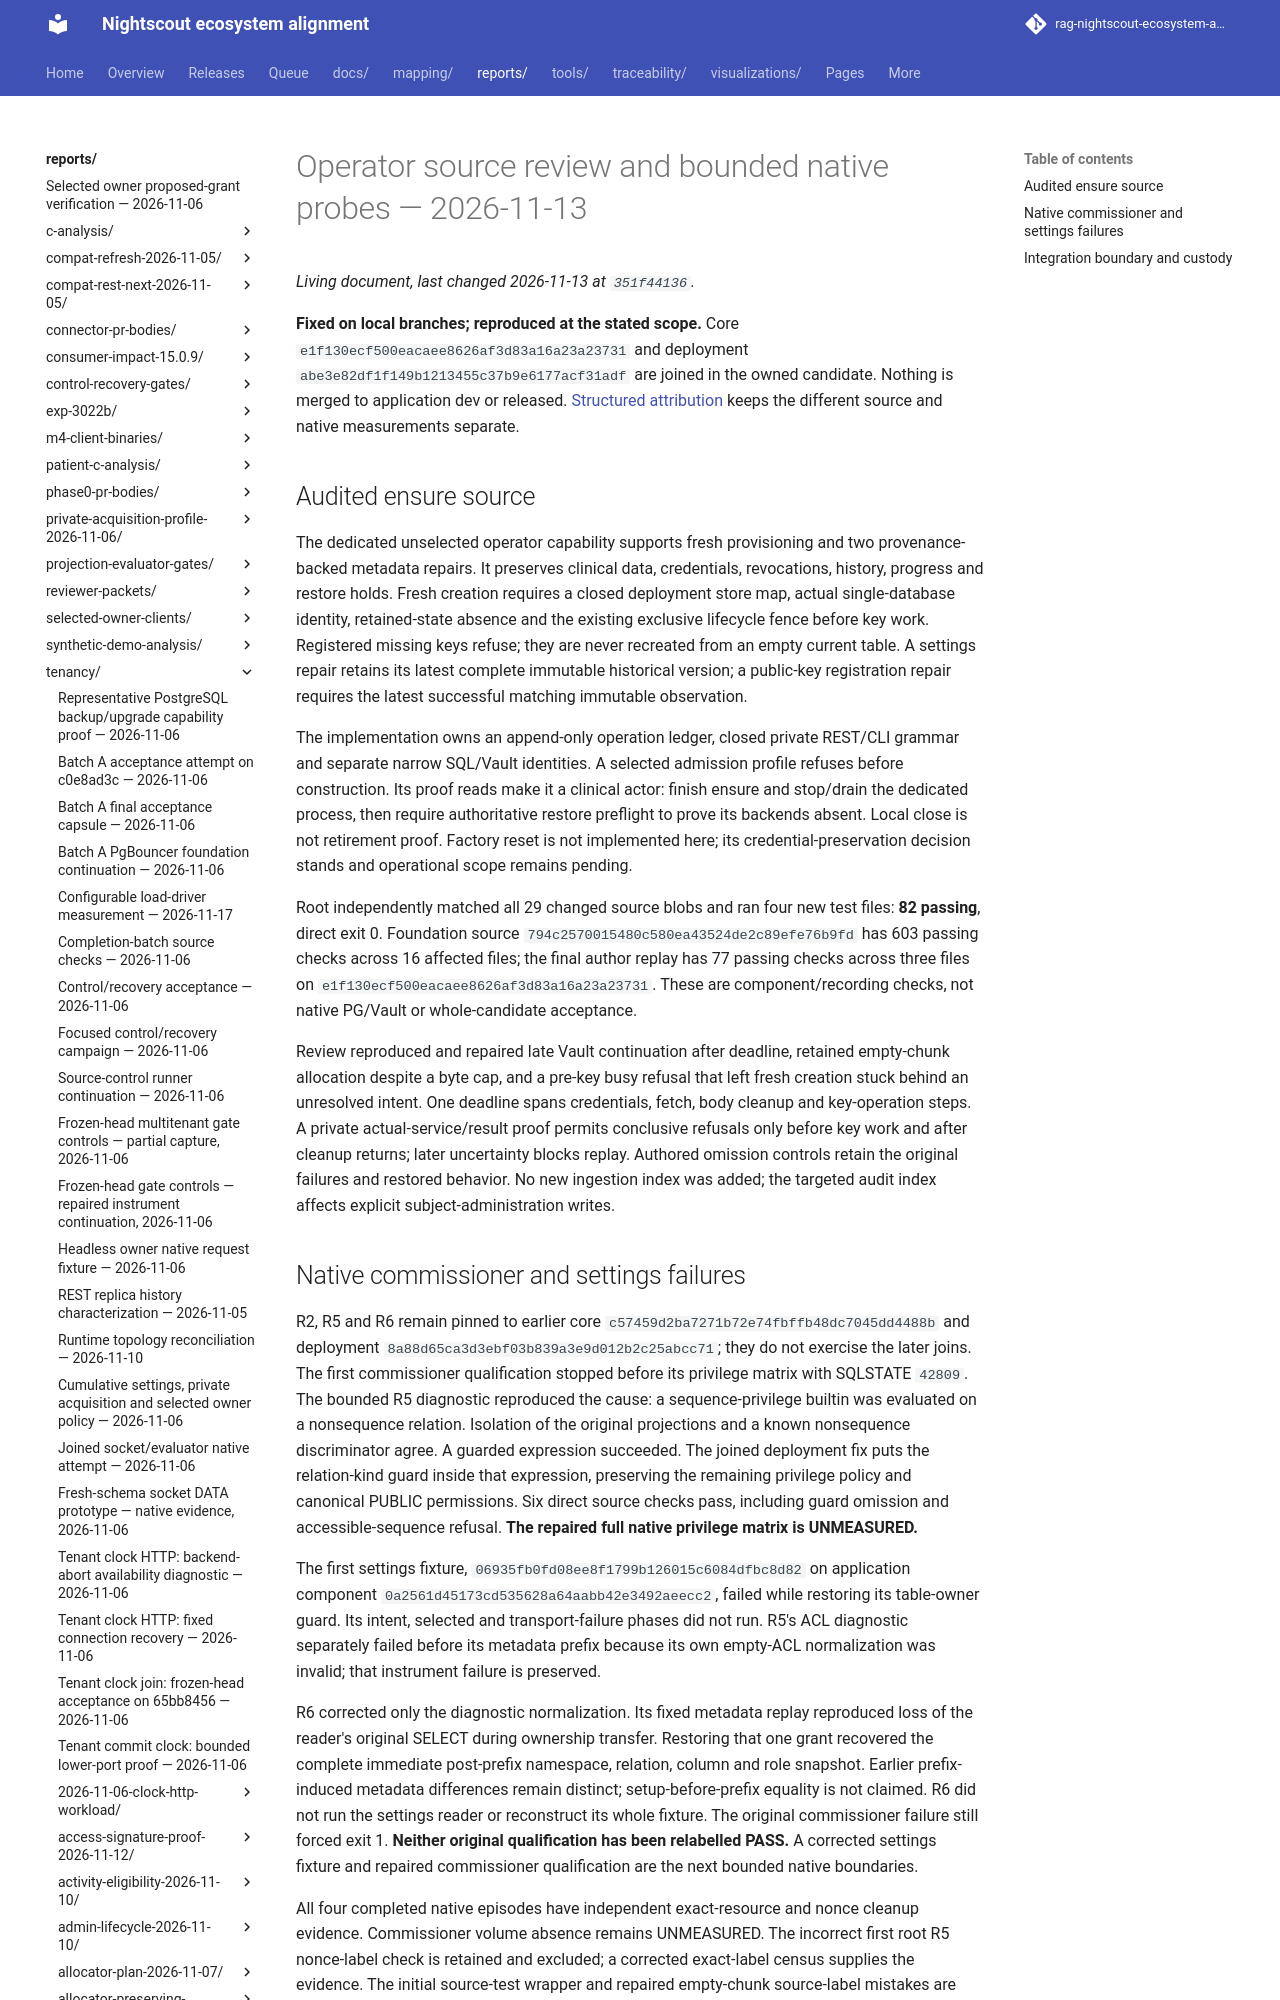

repository: bewest/rag-nightscout-ecosystem-alignment · page: reports/tenancy/m7-operator-source-and-native-probes-2026-11-13/index.html · generator: mkdocs

# Operator source review and bounded native probes — 2026-11-13

**Fixed on local branches; reproduced at the stated scope.** Core `e1f130ecf500eacaee8626af3d83a16a23a23731` and deployment `abe3e82df1f149b1213455c37b9e6177acf31adf` are joined in the owned candidate. Nothing is merged to application dev or released. [Structured attribution](summary.json) keeps the different source and native measurements separate.
